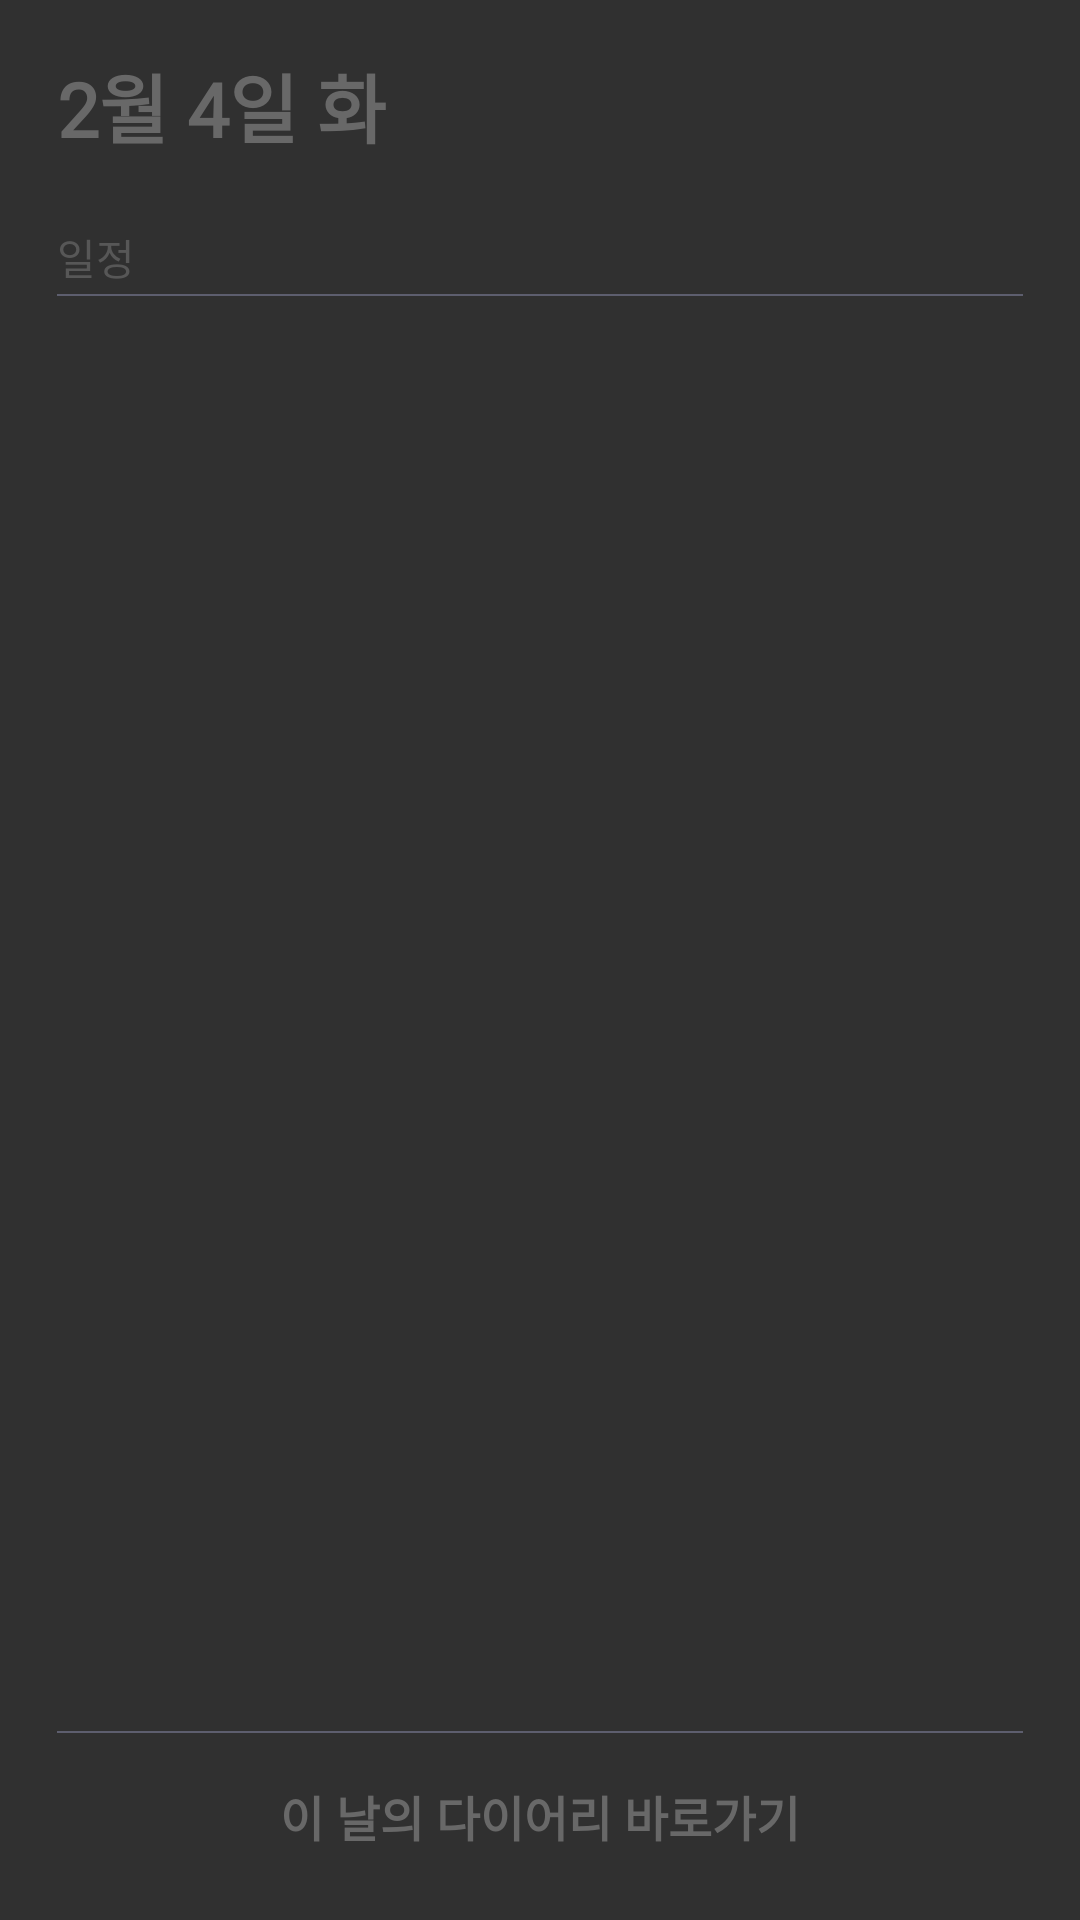

The Android layout XML behind this screen, and the referenced resources:
<!-- AndroidManifest.xml: application theme AppTheme -->
<!-- res/layout/dialog_health_list.xml -->
<androidx.constraintlayout.widget.ConstraintLayout
    xmlns:android="http://schemas.android.com/apk/res/android"
    xmlns:app="http://schemas.android.com/apk/res-auto"
    android:layout_width="350dp"
    android:layout_height="500dp"
    android:orientation="vertical"
    android:layout_gravity="center"
    android:paddingLeft="19dp"
    android:paddingRight="19dp"
    android:paddingBottom="17dp"
    android:paddingTop="17dp"
    android:background="@drawable/layout_big_round_ffffff">

    <LinearLayout
        android:id="@+id/dialog_title"
        android:layout_width="match_parent"
        android:layout_height="wrap_content"
        android:orientation="vertical"
        app:layout_constraintBottom_toTopOf="@id/layout_go_diary"
        app:layout_constraintTop_toTopOf="parent"
        app:layout_constraintVertical_chainStyle="spread_inside"
        app:layout_constrainedHeight="true">

        <TextView
            android:id="@+id/textview_dialog_title"
            android:layout_width="wrap_content"
            android:layout_height="wrap_content"
            android:text="2월 4일 화"
            android:textColor="#686868"
            android:textSize="25dp"
            android:fontFamily="@font/nanumgothic"
            android:textStyle="bold"
            android:layout_marginBottom="22dp"/>

        <TextView
            android:layout_width="wrap_content"
            android:layout_height="wrap_content"
            android:text="일정"
            android:textColor="#575757"
            android:textSize="14dp"
            android:fontFamily="@font/nanumgothic"/>

        <View
            android:layout_width="match_parent"
            android:layout_height="0.5dp"
            android:layout_marginTop="2dp"
            android:layout_marginBottom="16dp"
            android:background="#5D5E6E"/>

        <androidx.core.widget.NestedScrollView
            android:layout_width="match_parent"
            android:layout_height="wrap_content">

            <androidx.recyclerview.widget.RecyclerView
                android:id="@+id/recyclerview_dialog_healthlist"
                android:layout_width="match_parent"
                android:layout_height="wrap_content"
                android:overScrollMode="never"/>

        </androidx.core.widget.NestedScrollView>

    </LinearLayout>

    <LinearLayout
        android:id="@+id/layout_go_diary"
        android:layout_width="match_parent"
        android:layout_height="wrap_content"
        android:orientation="vertical"
        app:layout_constraintVertical_chainStyle="spread_inside"
        app:layout_constraintBottom_toBottomOf="parent"
        app:layout_constraintTop_toBottomOf="@id/dialog_title"
        app:layout_constrainedHeight="true">

        <View
            android:layout_width="match_parent"
            android:layout_height="0.5dp"
            android:layout_marginTop="12dp"
            android:layout_marginBottom="10dp"
            android:background="#5D5E6E"/>

        <TextView
            android:id="@+id/textview_go_diary"
            android:layout_width="wrap_content"
            android:layout_height="wrap_content"
            android:padding="6dp"
            android:text="이 날의 다이어리 바로가기"
            android:textColor="#686868"
            android:textStyle="bold"
            android:fontFamily="@font/nanumgothic"
            android:textSize="16dp"
            android:layout_gravity="center"/>

    </LinearLayout>

</androidx.constraintlayout.widget.ConstraintLayout>
<!-- resources referenced by this layout -->
<resources>
  <style name="AppTheme" parent="Theme.AppCompat.NoActionBar">
          
          <item name="colorPrimary">@color/colorPrimary</item>
          <item name="colorPrimaryDark">@color/colorPrimaryDark</item>
          <item name="colorAccent">#176EE0</item>
  
          <item name="colorControlNormal">#BCBCBC</item>
      </style>
  <color name="colorPrimary">#008577</color>
  <color name="colorPrimaryDark">#00574B</color>
</resources>
